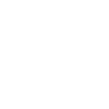
t = 0.00 s
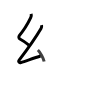
t = 2.75 s
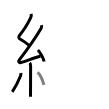
t = 5.50 s
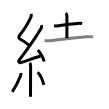
t = 8.50 s
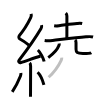
t = 11.25 s
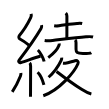
t = 14.00 s

The animated SVG that drew these frames (rendered in a browser with its animation timeline set to each time). Animation: 14 SMIL elements (animate=14); one cycle of 14.00 s.

<svg width="109px" height="109px" viewBox="0 0 px 109px" xmlns="http://www.w3.org/2000/svg" xmlns:xlink="http://www.w3.org/1999/xlink" xml:space="preserve" version="1.1"  baseProfile="full">
<path d="M31.13,13.92c0.34,1.34,0.25,2.4-0.42,3.8c-2.83,5.9-6.45,12.15-11.3,17.72c-0.85,0.98-0.78,2.93,0.5,3.6c3.62,1.9,5.88,3.61,8.97,6.06" style="fill:none;stroke:black;stroke-width:3;opacity:0">
  <animate attributeType="CSS" attributeName="opacity" from="0" to="1" begin="0s" dur="1s" repeatCount="Indefinite" fill="freeze" />
</path>
<path d="M41.55,25.18c0.2,0.95-0.13,2.71-0.5,3.34c-5.74,9.63-13.3,20.36-21.73,31.44c-1.59,2.1,0.46,2.98,1.65,2.59c5-1.61,13.28-4.55,19.54-6.53" style="fill:none;stroke:black;stroke-width:3;opacity:0">
  <animate attributeType="CSS" attributeName="opacity" from="0" to="1" begin="1s" dur="1s" repeatCount="Indefinite" fill="freeze" />
</path>
<path d="M37.88,50c2.21,2.05,5.7,8.43,6.25,11.62" style="fill:none;stroke:black;stroke-width:3;opacity:0">
  <animate attributeType="CSS" attributeName="opacity" from="0" to="1" begin="2s" dur="1s" repeatCount="Indefinite" fill="freeze" />
</path>
<path d="M29.64,62.87c0.75,0.75,0.98,1.51,0.98,3.34c0,7.42-0.09,17.79-0.09,25.29c0,2.96-0.03,4.1-0.03,5.25" style="fill:none;stroke:black;stroke-width:3;opacity:0">
  <animate attributeType="CSS" attributeName="opacity" from="0" to="1" begin="3s" dur="1s" repeatCount="Indefinite" fill="freeze" />
</path>
<path d="M20.86,73.1c0.14,0.92-0.13,2.22-0.39,2.88c-1.72,4.28-5.78,12.28-8.22,15.95" style="fill:none;stroke:black;stroke-width:3;opacity:0">
  <animate attributeType="CSS" attributeName="opacity" from="0" to="1" begin="4s" dur="1s" repeatCount="Indefinite" fill="freeze" />
</path>
<path d="M37.62,72.25c3.15,3.01,5.57,10,6.3,12.72" style="fill:none;stroke:black;stroke-width:3;opacity:0">
  <animate attributeType="CSS" attributeName="opacity" from="0" to="1" begin="5s" dur="1s" repeatCount="Indefinite" fill="freeze" />
</path>
<path d="M54.16,25.75c1.59,0.25,3.25,0.13,4.73-0.04c5.83-0.67,12.23-1.84,18.11-2.21c1.71-0.11,3.48-0.31,5.17,0.08" style="fill:none;stroke:black;stroke-width:3;opacity:0">
  <animate attributeType="CSS" attributeName="opacity" from="0" to="1" begin="6s" dur="1s" repeatCount="Indefinite" fill="freeze" />
</path>
<path d="M65.75,13.12c0.69,0.69,1.15,1.46,1.15,2.94c0,4.65-0.03,14.95-0.03,21.95" style="fill:none;stroke:black;stroke-width:3;opacity:0">
  <animate attributeType="CSS" attributeName="opacity" from="0" to="1" begin="7s" dur="1s" repeatCount="Indefinite" fill="freeze" />
</path>
<path d="M44.67,40.51c3.08,0.49,5.55,0.24,7.97-0.04c10.2-1.18,23.96-2.94,33.37-3.65c2.39-0.18,4.71-0.5,7.04,0.19" style="fill:none;stroke:black;stroke-width:3;opacity:0">
  <animate attributeType="CSS" attributeName="opacity" from="0" to="1" begin="8s" dur="1s" repeatCount="Indefinite" fill="freeze" />
</path>
<path d="M59.15,43.47c0.06,0.47,0.13,1.21-0.12,1.88c-0.97,2.67-4.74,7.82-10.76,12.3" style="fill:none;stroke:black;stroke-width:3;opacity:0">
  <animate attributeType="CSS" attributeName="opacity" from="0" to="1" begin="9s" dur="1s" repeatCount="Indefinite" fill="freeze" />
</path>
<path d="M75.14,39.92c0.72,0.72,0.88,1.33,0.88,2.71c0,3.16,0.01,4.47,0.01,6.62c0,3.26,0.97,4.2,6.88,4.2c4.25,0,7.81-0.4,8.4-0.76" style="fill:none;stroke:black;stroke-width:3;opacity:0">
  <animate attributeType="CSS" attributeName="opacity" from="0" to="1" begin="10s" dur="1s" repeatCount="Indefinite" fill="freeze" />
</path>
<path d="M61.71,57.62c0.1,1.12-0.04,1.76-0.53,2.78c-1.93,4.05-5.64,10.67-12.56,16.85" style="fill:none;stroke:black;stroke-width:3;opacity:0">
  <animate attributeType="CSS" attributeName="opacity" from="0" to="1" begin="11s" dur="1s" repeatCount="Indefinite" fill="freeze" />
</path>
<path d="M62.96,63.25c0.25,0.03,1.59-0.01,2.31-0.08c3.18-0.31,6.47-1.69,9.81-2.47c2.29-0.54,3.81,0.8,2.86,3.08c-3.32,7.96-18.42,26.38-34.65,31.97" style="fill:none;stroke:black;stroke-width:3;opacity:0">
  <animate attributeType="CSS" attributeName="opacity" from="0" to="1" begin="12s" dur="1s" repeatCount="Indefinite" fill="freeze" />
</path>
<path d="M56.49,71.44C61,74.88,73.37,84.05,82,89.58c2.93,1.88,6.13,3.67,9.35,4.42" style="fill:none;stroke:black;stroke-width:3;opacity:0">
  <animate attributeType="CSS" attributeName="opacity" from="0" to="1" begin="13s" dur="1s" repeatCount="Indefinite" fill="freeze" />
</path>
</svg>
